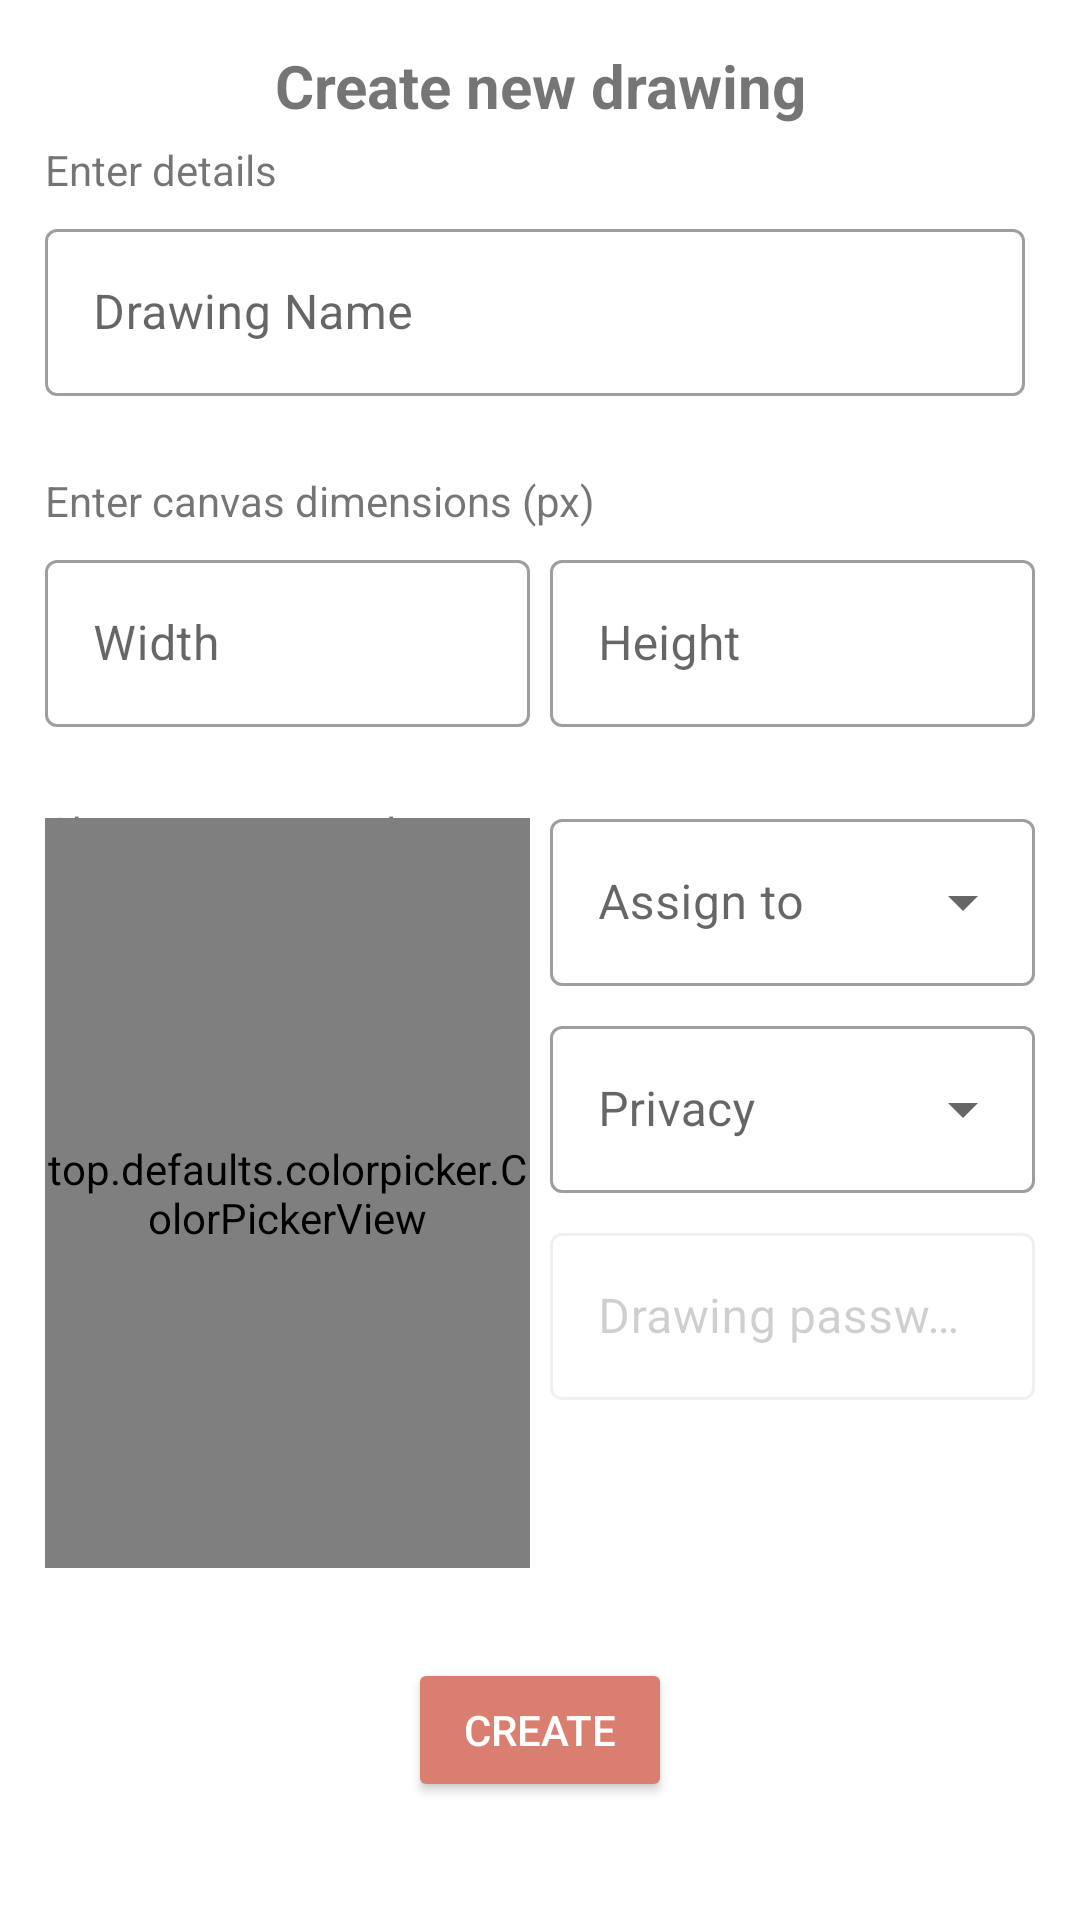

The Android layout XML behind this screen, and the referenced resources:
<!-- AndroidManifest.xml: application theme Theme.ColorImageMobile -->
<!-- res/layout/bottomsheet_drawing_menu.xml -->
<?xml version="1.0" encoding="utf-8"?>
<LinearLayout xmlns:android="http://schemas.android.com/apk/res/android"
    android:layout_width="match_parent"
    android:layout_height="wrap_content"
    android:id="@+id/createNewDrawingForm"
    xmlns:grid="http://schemas.android.com/tools"
    xmlns:app="http://schemas.android.com/apk/res-auto"
    android:padding="15dp"
    android:orientation="vertical">

    <TextView
        android:layout_width="match_parent"
        android:layout_height="wrap_content"
        android:gravity="center"
        android:text="Create new drawing"
        android:textSize="20sp"
        android:textStyle="bold"/>


    <TextView
        android:layout_marginTop="5dp"
        android:layout_width="match_parent"
        android:layout_height="wrap_content"
        android:text="Enter details" />

    <LinearLayout
        android:layout_width="match_parent"
        android:layout_height="wrap_content"
        android:layout_marginTop="5dp"
        android:orientation="horizontal">

        <com.google.android.material.textfield.TextInputLayout
            android:id="@+id/newDrawingNameLayout"
            android:layout_width="0dp"
            android:layout_weight="1"
            android:layout_height="wrap_content"
            android:layout_marginRight="10px"
            android:hint="Drawing Name"
            app:errorEnabled="true"
            style="@style/Widget.MaterialComponents.TextInputLayout.OutlinedBox">

            <com.google.android.material.textfield.TextInputEditText
                android:id="@+id/newDrawingNameInputText"
                android:layout_width="match_parent"
                android:layout_height="wrap_content"
                android:inputType="text" />
        </com.google.android.material.textfield.TextInputLayout>

    </LinearLayout>

    <TextView
        android:layout_marginTop="5dp"
        android:layout_width="match_parent"
        android:layout_height="wrap_content"
        android:text="Enter canvas dimensions (px)" />

    
    <LinearLayout
        android:layout_width="match_parent"
        android:layout_height="wrap_content"
        android:layout_marginTop="5dp"
        android:orientation="horizontal">

        <com.google.android.material.textfield.TextInputLayout
            android:id="@+id/newDrawingWidthInputLayout"
            android:layout_width="0dp"
            android:layout_weight="1"
            android:layout_height="wrap_content"
            android:layout_marginRight="10px"
            android:hint="Width"
            app:suffixText="px"
            app:errorEnabled="true"
            style="@style/Widget.MaterialComponents.TextInputLayout.OutlinedBox">

            <com.google.android.material.textfield.TextInputEditText
                android:id="@+id/newDrawingWidthInputText"
                android:layout_width="match_parent"
                android:layout_height="wrap_content"
                android:inputType="number" />
        </com.google.android.material.textfield.TextInputLayout>

        <com.google.android.material.textfield.TextInputLayout
            android:id="@+id/newDrawingHeightInputLayout"
            android:layout_width="0dp"
            android:layout_weight="1"
            android:layout_height="wrap_content"
            android:layout_marginLeft="10px"
            android:hint="Height"
            app:suffixText="px"
            app:errorEnabled="true"
            style="@style/Widget.MaterialComponents.TextInputLayout.OutlinedBox">

            <com.google.android.material.textfield.TextInputEditText
                android:id="@+id/newDrawingHeightInputText"
                android:layout_width="match_parent"
                android:layout_height="wrap_content"
                android:inputType="number" />
        </com.google.android.material.textfield.TextInputLayout>
    </LinearLayout>


    <LinearLayout
        android:layout_width="match_parent"
        android:layout_height="wrap_content"
        android:layout_marginTop="5dp"
        android:orientation="horizontal">


        <RelativeLayout
            android:layout_width="0dp"
            android:layout_weight="1"
            android:layout_height="wrap_content"
            android:layout_marginRight="10px">

            <TextView
                android:layout_marginTop="0dp"
                android:layout_width="match_parent"
                android:layout_height="wrap_content"
                android:text="Choose canvas color"/>

            <RelativeLayout
                android:layout_width="match_parent"
                android:layout_height="wrap_content">

                <include
                    layout="@layout/view_color_picker"
                    android:layout_marginTop="5dp"
                    android:id="@+id/colorPickerNewDrawing"
                    android:layout_gravity="center"
                    android:layout_height="250dp"
                    android:layout_centerHorizontal="true"
                    android:layout_width="wrap_content"/>
            </RelativeLayout>

        </RelativeLayout>


        <RelativeLayout
            android:layout_width="0dp"
            android:layout_weight="1"
            android:layout_height="wrap_content"
            android:layout_marginLeft="10px">

            <com.google.android.material.textfield.TextInputLayout
                android:id="@+id/newDrawingOwnerInputLayout"
                android:layout_width="match_parent"
                android:layout_height="wrap_content"
                android:hint="Assign to"
                style="@style/Widget.MaterialComponents.TextInputLayout.OutlinedBox.ExposedDropdownMenu">

                <AutoCompleteTextView
                    android:id="@+id/newDrawingOwnerAutoCompleteTextView"
                    android:layout_width="match_parent"
                    android:layout_height="wrap_content"
                    android:inputType="none" />
            </com.google.android.material.textfield.TextInputLayout>

            <com.google.android.material.textfield.TextInputLayout
                android:id="@+id/newDrawingPrivacyInputLayout"
                android:layout_below="@id/newDrawingOwnerInputLayout"
                android:layout_width="match_parent"
                android:layout_height="wrap_content"
                android:hint="Privacy"
                android:layout_marginTop="8dp"
                style="@style/Widget.MaterialComponents.TextInputLayout.OutlinedBox.ExposedDropdownMenu">

                <AutoCompleteTextView
                    android:id="@+id/newDrawingPrivacyAutoCompleteTextView"
                    android:layout_width="match_parent"
                    android:layout_height="wrap_content"
                    android:inputType="none" />
            </com.google.android.material.textfield.TextInputLayout>

            <com.google.android.material.textfield.TextInputLayout
                android:id="@+id/newDrawingPasswordLayout"
                android:layout_width="match_parent"
                android:layout_height="wrap_content"
                android:hint="Drawing password"
                android:layout_marginTop="8dp"
                android:enabled="false"
                android:alpha="0.5"
                android:layout_below="@id/newDrawingPrivacyInputLayout"
                style="@style/Widget.MaterialComponents.TextInputLayout.OutlinedBox">

                <com.google.android.material.textfield.TextInputEditText
                    android:id="@+id/newDrawingPasswordInputText"
                    android:layout_width="match_parent"
                    android:layout_height="wrap_content"
                    android:inputType="text" />
            </com.google.android.material.textfield.TextInputLayout>

        </RelativeLayout>

    </LinearLayout>

    <Button
        android:id="@+id/createDrawingBtn"
        android:layout_width="wrap_content"
        android:layout_height="wrap_content"
        android:layout_marginTop="30dp"
        android:layout_gravity="center"
        android:text="Create"
        android:backgroundTint="@color/primary"
        android:textColor="@color/white"/>

</LinearLayout>
<!-- res/layout/view_color_picker.xml (included above) -->
<?xml version="1.0" encoding="utf-8"?>
<top.defaults.colorpicker.ColorPickerView
    xmlns:android="http://schemas.android.com/apk/res/android"
    xmlns:app="http://schemas.android.com/apk/res-auto"
    android:layout_width="wrap_content"
    android:layout_height="wrap_content"
    android:layout_gravity="center"
    android:gravity="center"
    android:layout_centerHorizontal="true"
    app:enableBrightness="true"
    app:enableAlpha="true"
    app:onlyUpdateOnTouchEventUp="true"
    app:layout_constraintLeft_toLeftOf="parent"
    app:layout_constraintRight_toRightOf="parent"
    app:layout_constraintTop_toTopOf="parent"/>
<!-- resources referenced by this layout -->
<resources>
  <color name="primary">#DA7E70</color>
  <color name="white">#FFFFFFFF</color>
  <style name="Theme.ColorImageMobile" parent="Theme.MaterialComponents.DayNight.DarkActionBar">
          
          <item name="colorPrimary">#3f51b5</item>
          <item name="colorPrimaryVariant">#6776ca</item>
          <item name="colorOnPrimary">@color/white</item>
          
          <item name="colorSecondary">@color/teal_200</item>
          <item name="colorSecondaryVariant">@color/teal_700</item>
          <item name="colorOnSecondary">@color/black</item>
          
          <item name="android:statusBarColor" tools:targetApi="l">?attr/colorPrimaryVariant</item>
          
      </style>
  <color name="teal_200">#FF03DAC5</color>
  <color name="teal_700">#FF018786</color>
  <color name="black">#FF000000</color>
</resources>
